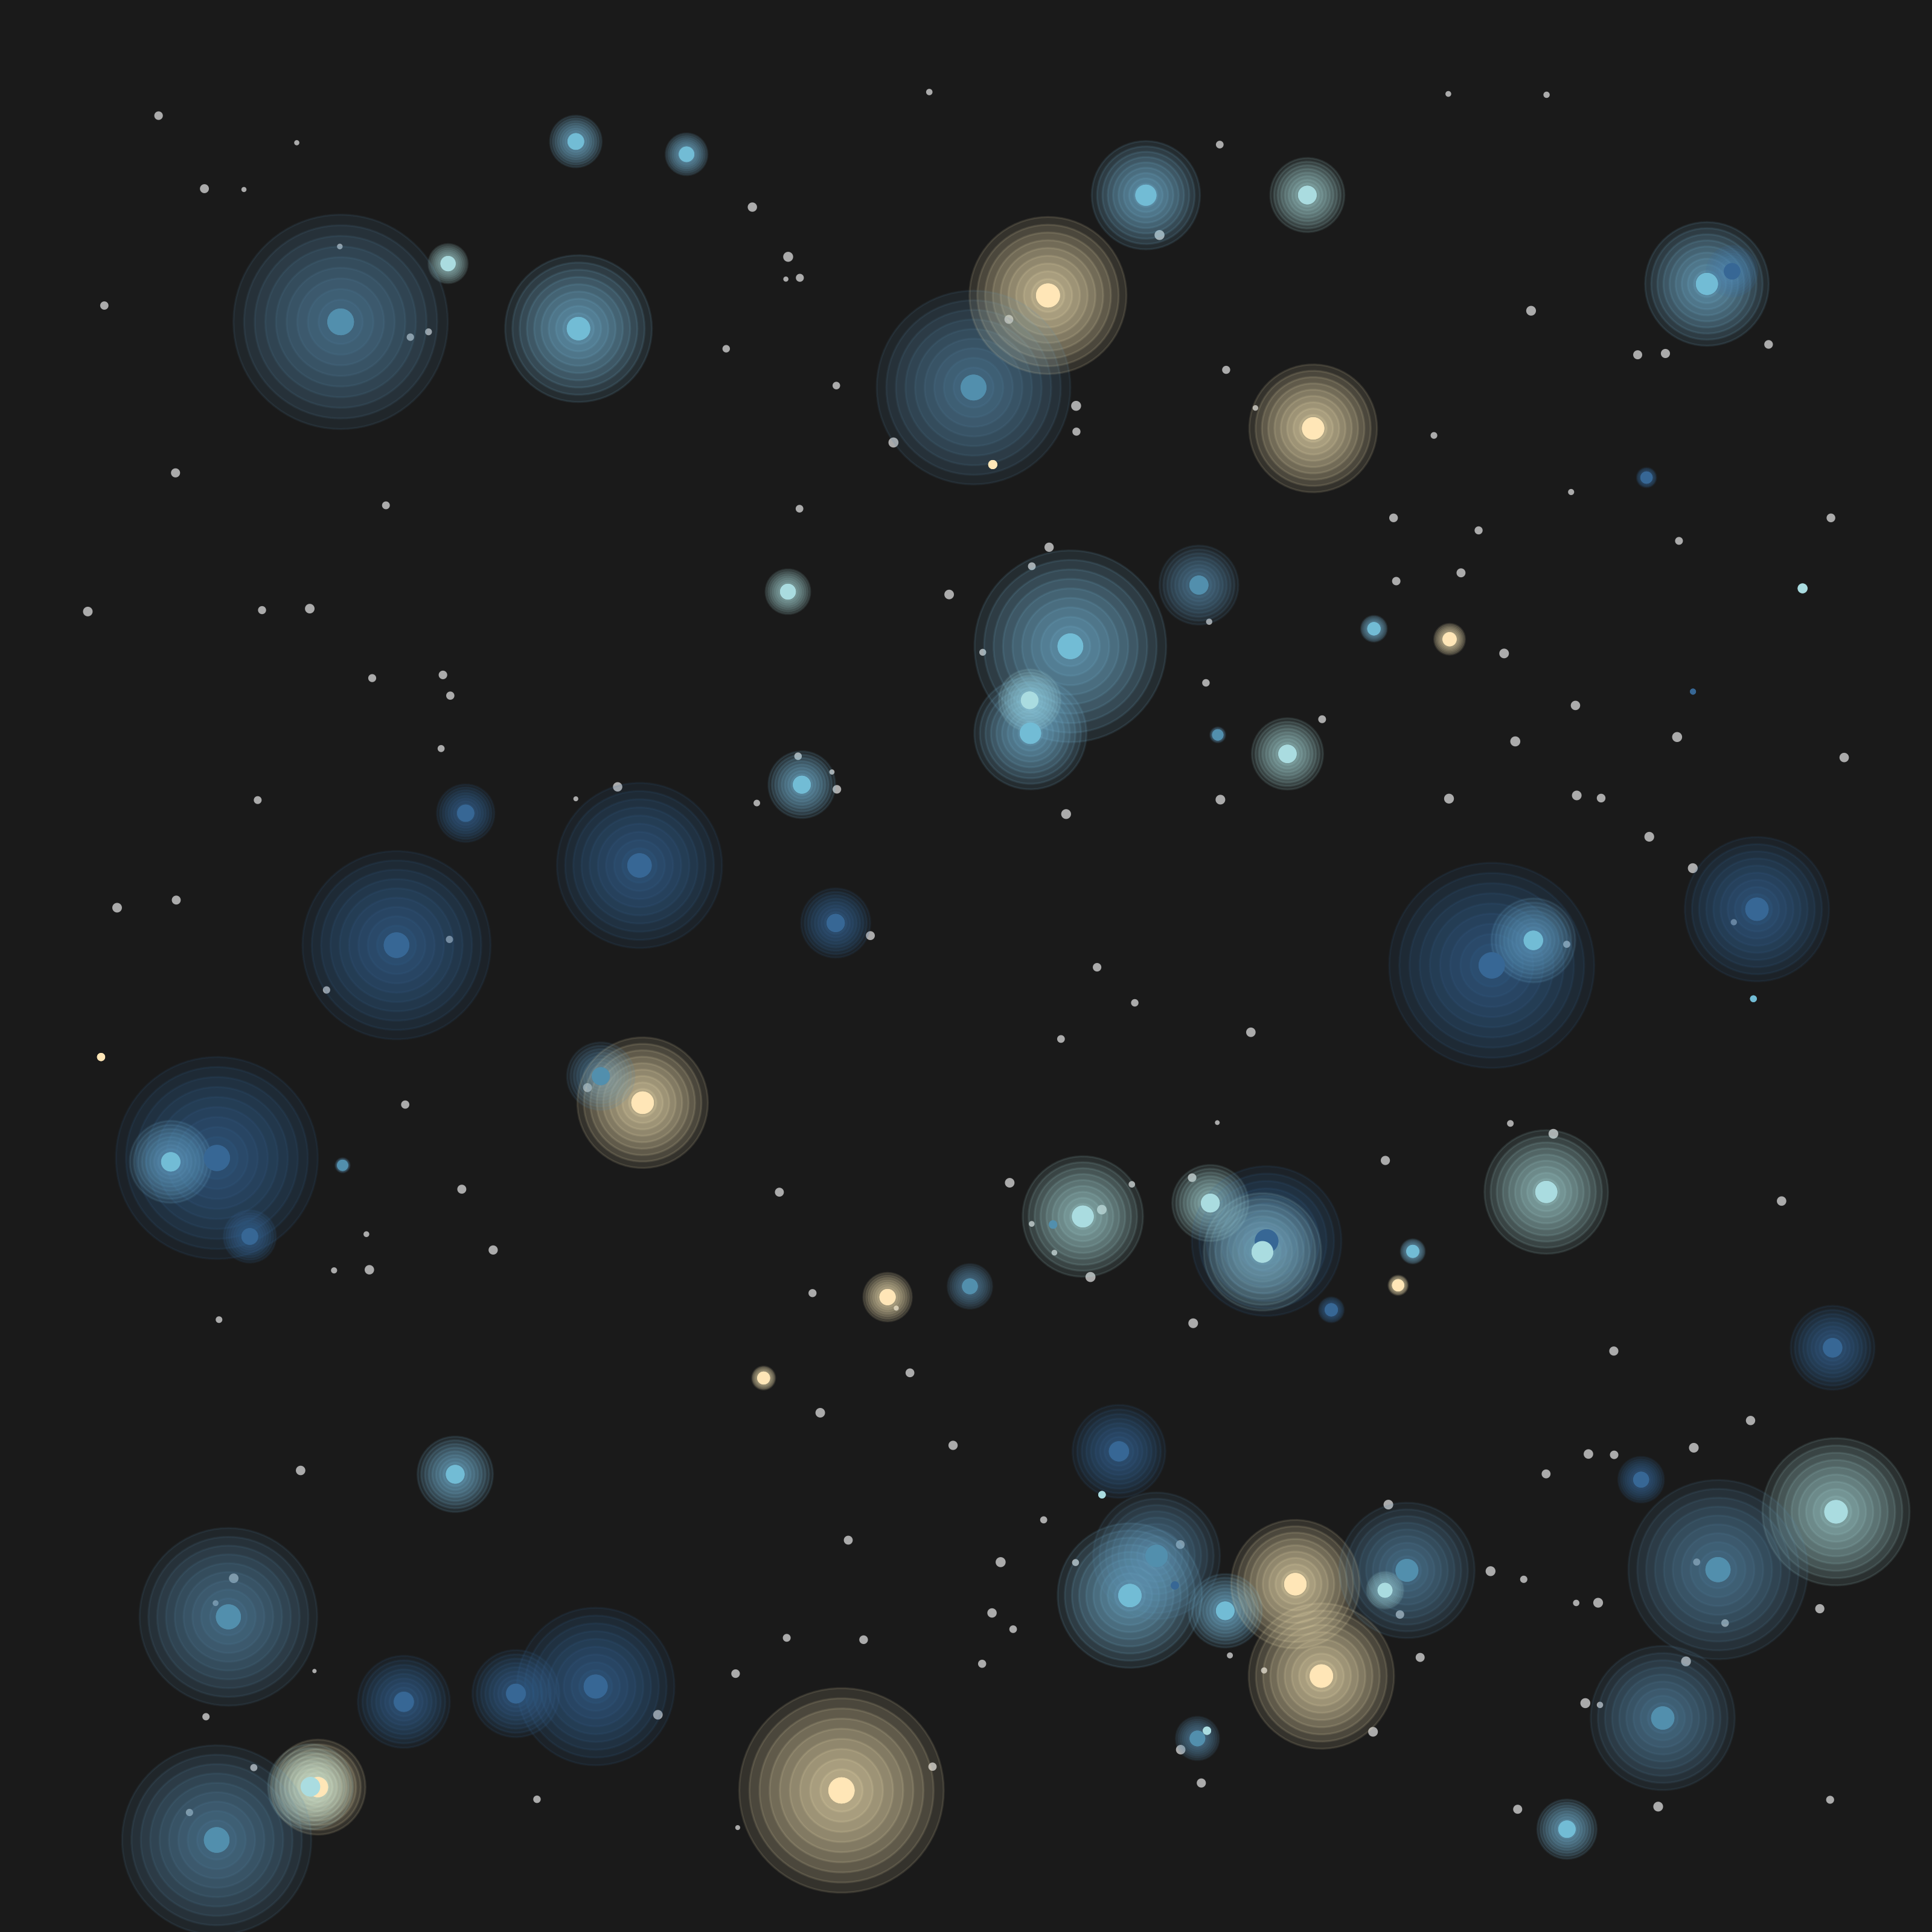

The script that drew this image:
library(ggshadow)
library(ggplot2)
library(camcorder)

gg_record(dir = "genuary/2022/genuary-temp", device = "png", width = 10, height = 10, units = "in", dpi = 320)

pal <- MetBrewer::met.brewer("Hiroshige")

set.seed(2022)

n = 80

stars <- data.frame(
  x = runif(n * 2),
  y = runif(n * 2),
  size = runif(n * 2, 0, 0.2),
  x2 = runif(n),
  y2 = runif(n),
  size2 = runif(n, 0, 3),
  color2 = pal[runif(n, 5, 10)]
)

ggplot(stars) +
  geom_point(aes(x, y, size = size), color = "grey67") +
  geom_glowpoint(aes(x2, y2, size = size2, color = color2, shadowsize = size2 ^ 1.2)) +
  scale_size_continuous(range = c(0.1, 4)) +
  scale_color_identity() +
  coord_fixed(clip = "off") +
  theme_void() +
  theme(
    legend.position = "none",
    plot.background = element_rect(fill = "grey10", color = NA)
  )
  
